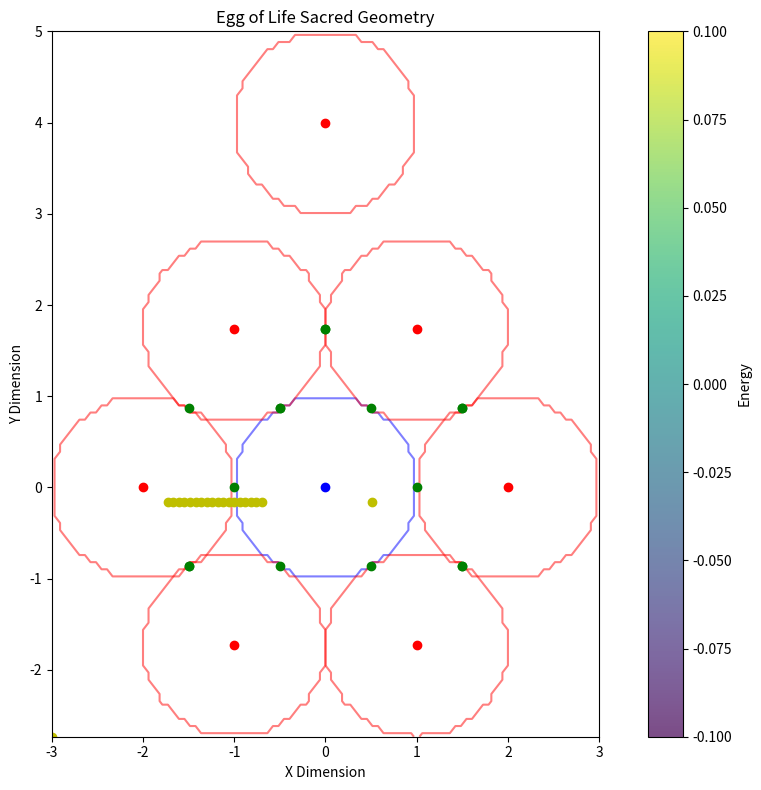
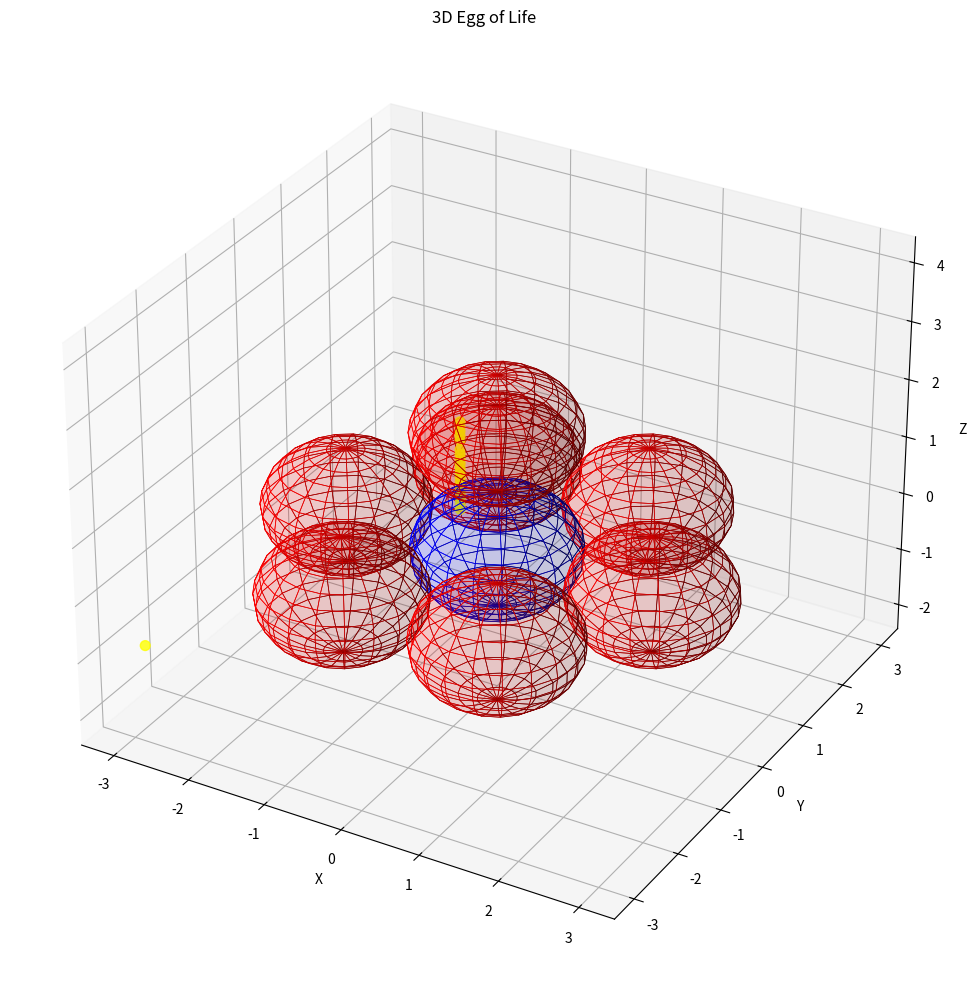

These figures' Python source, in order:
"""
Egg of Life Module

This module implements the egg of life sacred geometry pattern.
The egg of life consists of 8 spheres arranged in a specific pattern,
where seven spheres are arranged in a perfect hexagon around a central sphere,
all touching their neighbors.

Key functions:
- Generate precise egg of life geometry
- Calculate sacred ratios within the pattern
- Calculate energy distribution at intersection points
- Generate field embedding for the pattern
"""

import numpy as np
import matplotlib.pyplot as plt
from typing import Tuple, Dict, List, Any, Optional

def generate_egg_of_life_2d(center: Tuple[float, float], 
                          radius: float, 
                          resolution: int = 100) -> Dict[str, Any]:
    """
    Generate a 2D egg of life pattern.
    
    Args:
        center: The (x, y) center of the central circle
        radius: The radius of each circle
        resolution: The resolution of the generated grid
        
    Returns:
        Dictionary containing the pattern geometry and properties
    """
    # The Egg of Life consists of 8 circles:
    # 1 central circle
    # 7 circles arranged in a flower pattern around the central circle
    
    # Calculate positions of the circles
    # All circles are the same size and touch their neighbors
    # Distance between centers is 2 * radius
    circle_centers = [center]  # Start with central circle
    
    # Add surrounding circles
    for i in range(6):
        angle = i * np.pi / 3  # 60 degree spacing
        x = center[0] + 2 * radius * np.cos(angle)
        y = center[1] + 2 * radius * np.sin(angle)
        circle_centers.append((x, y))
    
    # Add final circle to make it 8 (this is a bit further out, centered)
    final_circle = (center[0], center[1] + 4 * radius) 
    circle_centers.append(final_circle)
    
    # Create a grid for the pattern
    x_min = min(c[0] for c in circle_centers) - radius
    x_max = max(c[0] for c in circle_centers) + radius
    y_min = min(c[1] for c in circle_centers) - radius
    y_max = max(c[1] for c in circle_centers) + radius
    
    x = np.linspace(x_min, x_max, resolution)
    y = np.linspace(y_min, y_max, resolution)
    X, Y = np.meshgrid(x, y)
    
    # Create individual circles
    circles = []
    for center_point in circle_centers:
        dist = np.sqrt((X - center_point[0])**2 + (Y - center_point[1])**2)
        circle = dist <= radius
        circles.append(circle)
    
    # Combine all circles into one pattern
    combined_pattern = np.zeros((resolution, resolution), dtype=bool)
    for circle in circles:
        combined_pattern = combined_pattern | circle
    
    # Calculate the intersection points between adjacent circles
    # These are the sacred points in the egg of life
    intersection_points = []
    for i in range(len(circle_centers)):
        for j in range(i + 1, len(circle_centers)):
            c1 = circle_centers[i]
            c2 = circle_centers[j]
            
            # Calculate distance between centers
            distance = np.sqrt((c1[0] - c2[0])**2 + (c1[1] - c2[1])**2)
            
            # If circles intersect (distance < 2*radius but > 0)
            if distance < 2 * radius + 1e-10 and distance > 1e-10:
                # Calculate midpoint between centers
                mid_x = (c1[0] + c2[0]) / 2
                mid_y = (c1[1] + c2[1]) / 2
                
                # Calculate direction vector from c1 to c2
                dx = c2[0] - c1[0]
                dy = c2[1] - c1[1]
                length = np.sqrt(dx**2 + dy**2)
                dx, dy = dx/length, dy/length
                
                # Calculate perpendicular vector
                px, py = -dy, dx
                
                # Calculate distance from midpoint to intersection
                d = np.sqrt(radius**2 - (distance/2)**2)
                
                # Calculate intersection points
                point1 = (mid_x + px * d, mid_y + py * d)
                point2 = (mid_x - px * d, mid_y - py * d)
                
                # Only add if they're not already in the list
                # (within a small tolerance)
                for point in [point1, point2]:
                    if not any(np.sqrt((p[0]-point[0])**2 + (p[1]-point[1])**2) < 1e-10 for p in intersection_points):
                        intersection_points.append(point)
    
    return {
        'pattern': combined_pattern,
        'circles': circles,
        'centers': circle_centers,
        'radius': radius,
        'grid_x': X,
        'grid_y': Y,
        'intersection_points': intersection_points
    }

def generate_egg_of_life_3d(center: Tuple[float, float, float], 
                          radius: float, 
                          resolution: int = 50) -> Dict[str, Any]:
    """
    Generate a 3D egg of life pattern.
    
    Args:
        center: The (x, y, z) center of the central sphere
        radius: The radius of each sphere
        resolution: The resolution of the generated grid
        
    Returns:
        Dictionary containing the pattern geometry and properties
    """
    # The 3D Egg of Life consists of 8 spheres arranged in a specific pattern
    
    # Calculate positions of the spheres
    # Central sphere
    sphere_centers = [center]
    
    # Six spheres around in a hexagonal pattern in the xy-plane
    for i in range(6):
        angle = i * np.pi / 3  # 60 degree spacing
        x = center[0] + 2 * radius * np.cos(angle)
        y = center[1] + 2 * radius * np.sin(angle)
        z = center[2]
        sphere_centers.append((x, y, z))
    
    # Final sphere above the structure
    final_sphere = (center[0], center[1], center[2] + 2 * radius)
    sphere_centers.append(final_sphere)
    
    # Create a grid for the 3D pattern
    x_min = min(c[0] for c in sphere_centers) - radius
    x_max = max(c[0] for c in sphere_centers) + radius
    y_min = min(c[1] for c in sphere_centers) - radius
    y_max = max(c[1] for c in sphere_centers) + radius
    z_min = min(c[2] for c in sphere_centers) - radius
    z_max = max(c[2] for c in sphere_centers) + radius
    
    x = np.linspace(x_min, x_max, resolution)
    y = np.linspace(y_min, y_max, resolution)
    z = np.linspace(z_min, z_max, resolution)
    X, Y, Z = np.meshgrid(x, y, z, indexing='ij')
    
    # Create individual spheres (as masks)
    spheres = []
    for sphere_center in sphere_centers:
        dist = np.sqrt((X - sphere_center[0])**2 + 
                       (Y - sphere_center[1])**2 + 
                       (Z - sphere_center[2])**2)
        sphere = dist <= radius
        spheres.append(sphere)
    
    # Combine all spheres into one pattern
    combined_pattern = np.zeros((resolution, resolution, resolution), dtype=bool)
    for sphere in spheres:
        combined_pattern = combined_pattern | sphere
    
    # Calculate the intersection circles between adjacent spheres
    intersection_circles = []
    for i in range(len(sphere_centers)):
        for j in range(i + 1, len(sphere_centers)):
            c1 = sphere_centers[i]
            c2 = sphere_centers[j]
            
            # Calculate distance between centers
            distance = np.sqrt(sum((c1[k] - c2[k])**2 for k in range(3)))
            
            # If spheres intersect (distance < 2*radius but > 0)
            if distance < 2 * radius + 1e-10 and distance > 1e-10:
                # Calculate midpoint between centers
                midpoint = [(c1[k] + c2[k]) / 2 for k in range(3)]
                
                # Calculate direction vector from c1 to c2
                direction = [c2[k] - c1[k] for k in range(3)]
                length = np.sqrt(sum(d**2 for d in direction))
                direction = [d/length for d in direction]
                
                # Calculate radius of intersection circle
                circle_radius = np.sqrt(radius**2 - (length/2)**2)
                
                intersection_circles.append({
                    'center': midpoint,
                    'radius': circle_radius,
                    'normal': direction
                })
    
    return {
        'pattern': combined_pattern,
        'spheres': spheres,
        'centers': sphere_centers,
        'radius': radius,
        'grid_x': X,
        'grid_y': Y,
        'grid_z': Z,
        'intersection_circles': intersection_circles
    }

def calculate_egg_sacred_ratios(egg_data: Dict[str, Any]) -> Dict[str, float]:
    """
    Calculate the sacred ratios and proportions in the egg of life.
    
    Args:
        egg_data: Dictionary containing egg of life geometry data
        
    Returns:
        Dictionary of calculated sacred ratios
    """
    radius = egg_data['radius']
    centers = egg_data['centers']
    
    # Calculate the distance between center and surrounding circles
    # (should be 2 * radius)
    central_distances = []
    for i in range(1, len(centers)):
        center_point = centers[i]
        center_distance = np.sqrt(sum((center_point[j] - centers[0][j])**2 
                                    for j in range(len(centers[0]))))
        central_distances.append(center_distance)
    
    avg_center_distance = np.mean(central_distances)
    distance_radius_ratio = avg_center_distance / radius
    
    # Calculate the overall width and height of the pattern
    width = max(c[0] for c in centers) - min(c[0] for c in centers) + 2 * radius
    height = max(c[1] for c in centers) - min(c[1] for c in centers) + 2 * radius
    depth = max(c[2] for c in centers) - min(c[2] for c in centers) + 2 * radius if len(centers[0]) == 3 else 0
    
    # Ratios related to the golden mean phi
    phi = (1 + np.sqrt(5)) / 2
    
    # In 2D, hexagonal arrangement of circles forms specific ratios
    hexagon_diameter = 4 * radius  # Distance across hexagon (point to point)
    hexagon_side = 2 * radius  # Side length of the hexagon formed by centers
    hexagon_ratio = hexagon_diameter / hexagon_side  # Approximates 2
    
    # Ratio of overall structure height to width
    if len(centers[0]) == 2:  # 2D
        aspect_ratio = height / width
        return {
            'distance_radius_ratio': distance_radius_ratio,
            'hexagon_ratio': hexagon_ratio,
            'aspect_ratio': aspect_ratio,
            'phi_approximation': hexagon_diameter / (hexagon_side * phi),
            'width': width,
            'height': height
        }
    else:  # 3D
        aspect_ratio_xy = height / width
        aspect_ratio_z = depth / width
        return {
            'distance_radius_ratio': distance_radius_ratio,
            'hexagon_ratio': hexagon_ratio,
            'aspect_ratio_xy': aspect_ratio_xy,
            'aspect_ratio_z': aspect_ratio_z,
            'phi_approximation': hexagon_diameter / (hexagon_side * phi),
            'width': width,
            'height': height,
            'depth': depth
        }

def calculate_egg_energy_distribution(egg_data: Dict[str, Any], 
                                     base_frequency: float = 432.0) -> Dict[str, Any]:
    """
    Calculate the energy distribution within the egg of life.
    
    Args:
        egg_data: Dictionary containing egg of life geometry data
        base_frequency: The base frequency for energy calculations
        
    Returns:
        Dictionary containing energy distribution data
    """
    radius = egg_data['radius']
    centers = egg_data['centers']
    
    if 'grid_z' in egg_data:  # 3D case
        X = egg_data['grid_x']
        Y = egg_data['grid_y']
        Z = egg_data['grid_z']
        
        # Calculate distance from each point to each sphere center
        energy = np.zeros_like(X, dtype=float)
        
        for center_point in centers:
            dist = np.sqrt((X - center_point[0])**2 + 
                          (Y - center_point[1])**2 + 
                          (Z - center_point[2])**2)
            
            # Energy is highest at the sphere boundaries
            # Using a Gaussian shell around each sphere
            shell_energy = np.exp(-((dist - radius) / (radius * 0.05))**2)
            energy += shell_energy
        
        # Enhancement at intersection circles
        for circle in egg_data['intersection_circles']:
            circle_center = circle['center']
            circle_radius = circle['radius']
            circle_normal = circle['normal']
            
            # Calculate vectors from circle center to each grid point
            vectors = np.stack([(X - circle_center[0]), 
                               (Y - circle_center[1]), 
                               (Z - circle_center[2])], axis=-1)
            
            # Calculate component along normal (distance from the circle's plane)
            normal_vec = np.array(circle_normal)
            normal_dist = np.abs(np.sum(vectors * normal_vec, axis=-1))
            
            # Calculate distance in circle plane
            plane_dist = np.sqrt(np.sum(vectors**2, axis=-1) - normal_dist**2)
            
            # Energy is highest near the circle itself
            circle_energy = np.exp(-((plane_dist - circle_radius) / (radius * 0.05))**2) * \
                           np.exp(-(normal_dist / (radius * 0.05))**2)
            
            energy += circle_energy * 2.0  # Double weight for intersections
    
    else:  # 2D case
        X = egg_data['grid_x']
        Y = egg_data['grid_y']
        
        # Calculate distance from each point to each circle center
        energy = np.zeros_like(X, dtype=float)
        
        for center_point in centers:
            dist = np.sqrt((X - center_point[0])**2 + (Y - center_point[1])**2)
            
            # Energy is highest at the circle boundaries
            # Create a thin shell of energy at the boundary of each circle
            shell_energy = np.exp(-((dist - radius) / (radius * 0.05))**2)
            energy += shell_energy
        
        # Enhancement at intersection points
        intersection_points = egg_data['intersection_points']
        for point in intersection_points:
            point_energy = np.exp(-((X - point[0])**2 + (Y - point[1])**2) / (radius * 0.05)**2)
            energy += point_energy * 2.0  # Double weight for intersections
    
    # Normalize energy to [0, 1]
    if np.max(energy) > 0:
        energy = energy / np.max(energy)
    
    # Find points of maximum energy
    # These are sacred points in the egg of life
    if 'grid_z' in egg_data:  # 3D case
        # Flatten arrays for easier processing
        flat_energy = energy.flatten()
        flat_x = X.flatten()
        flat_y = Y.flatten()
        flat_z = Z.flatten()
        
        # Find indices of top energy points
        top_indices = np.argsort(flat_energy)[-20:]  # Get 20 highest points
        
        # Get coordinates of these points
        max_energy_points = [(flat_x[i], flat_y[i], flat_z[i]) for i in top_indices]
        max_energy_values = [flat_energy[i] for i in top_indices]
    else:  # 2D case
        # Flatten arrays for easier processing
        flat_energy = energy.flatten()
        flat_x = X.flatten()
        flat_y = Y.flatten()
        
        # Find indices of top energy points
        top_indices = np.argsort(flat_energy)[-20:]  # Get 20 highest points
        
        # Get coordinates of these points
        max_energy_points = [(flat_x[i], flat_y[i]) for i in top_indices]
        max_energy_values = [flat_energy[i] for i in top_indices]
    
    return {
        'energy': energy,
        'max_energy_points': max_energy_points,
        'max_energy_values': max_energy_values,
        'base_frequency': base_frequency
    }

def embed_egg_in_field(field_array: np.ndarray, 
                      center: Tuple[float, float, float],
                      radius: float,
                      strength: float = 1.0) -> np.ndarray:
    """
    Embed an egg of life pattern into a 3D field array.
    
    Args:
        field_array: 3D numpy array representing the field
        center: Center coordinates (x, y, z)
        radius: Radius of each sphere in the pattern
        strength: Strength of the pattern (0.0 to 1.0)
        
    Returns:
        Modified field array with embedded pattern
    """
    field_shape = field_array.shape
    
    # Create coordinate grids
    x, y, z = np.meshgrid(
        np.arange(field_shape[0]),
        np.arange(field_shape[1]),
        np.arange(field_shape[2]),
        indexing='ij'
    )
    
    # Generate 3D egg of life data (just to get the centers)
    egg_data = generate_egg_of_life_3d(center, radius, resolution=20)
    centers = egg_data['centers']
    
    # Initialize energy field
    energy = np.zeros(field_shape)
    
    # Calculate energy from each sphere
    for sphere_center in centers:
        dist = np.sqrt((x - sphere_center[0])**2 + 
                      (y - sphere_center[1])**2 + 
                      (z - sphere_center[2])**2)
        
        # Energy is highest at the sphere boundaries
        shell_energy = np.exp(-((dist - radius) / (radius * 0.1))**2)
        energy += shell_energy
    
    # Enhancement at intersection circles
    # Calculate the intersection circles between adjacent spheres
    for i in range(len(centers)):
        for j in range(i + 1, len(centers)):
            c1 = centers[i]
            c2 = centers[j]
            
            # Calculate distance between centers
            distance = np.sqrt(sum((c1[k] - c2[k])**2 for k in range(3)))
            
            # If spheres intersect (distance < 2*radius but > 0)
            if distance < 2 * radius + 1e-10 and distance > 1e-10:
                # Calculate midpoint between centers
                midpoint = [(c1[k] + c2[k]) / 2 for k in range(3)]
                
                # Calculate direction vector from c1 to c2
                direction = [c2[k] - c1[k] for k in range(3)]
                length = np.sqrt(sum(d**2 for d in direction))
                direction = [d/length for d in direction]
                
                # Calculate radius of intersection circle
                circle_radius = np.sqrt(radius**2 - (distance/2)**2)
                
                # Calculate vectors from circle center to each grid point
                vectors = np.stack([(x - midpoint[0]), 
                                   (y - midpoint[1]), 
                                   (z - midpoint[2])], axis=-1)
                
                # Calculate component along normal (distance from the circle's plane)
                normal_vec = np.array(direction)
                normal_dist = np.abs(np.sum(vectors * normal_vec, axis=-1))
                
                # Calculate distance in circle plane
                plane_dist = np.sqrt(np.sum(vectors**2, axis=-1) - normal_dist**2)
                
                # Energy is highest near the circle itself
                circle_energy = np.exp(-((plane_dist - circle_radius) / (radius * 0.05))**2) * \
                               np.exp(-(normal_dist / (radius * 0.05))**2)
                
                energy += circle_energy * 2.0  # Double weight for intersections
    
    # Normalize energy to [0, 1]
    if np.max(energy) > 0:
        energy = energy / np.max(energy)
    
    # Apply pattern to field with given strength
    modified_field = field_array * (1.0 + energy * strength)
    
    # Normalize field after modification
    if np.max(np.abs(modified_field)) > 0:
        modified_field = modified_field / np.max(np.abs(modified_field))
    
    return modified_field

def visualize_egg_of_life_2d(egg_data: Dict[str, Any], 
                           show_energy: bool = False,
                           show_sacred_points: bool = False) -> plt.Figure:
    """
    Create a visualization of the 2D egg of life pattern.
    
    Args:
        egg_data: Dictionary containing egg of life geometry data
        show_energy: Whether to overlay energy distribution
        show_sacred_points: Whether to mark sacred points
        
    Returns:
        matplotlib Figure object
    """
    fig, ax = plt.subplots(figsize=(10, 8))
    
    # Extract data
    X = egg_data['grid_x']
    Y = egg_data['grid_y']
    circles = egg_data['circles']
    centers = egg_data['centers']
    radius = egg_data['radius']
    
    # Plot each circle as a contour
    for i, circle in enumerate(circles):
        color = 'blue' if i == 0 else 'red'
        ax.contour(X, Y, circle.astype(int), levels=[0.5], colors=[color], alpha=0.5)
    
    # Plot the combined pattern
    if show_energy and 'energy' in egg_data:
        # Show energy distribution as a heatmap
        im = ax.imshow(egg_data['energy'], extent=[X.min(), X.max(), Y.min(), Y.max()], 
                      origin='lower', cmap='viridis', alpha=0.7)
        fig.colorbar(im, ax=ax, label='Energy')
    else:
        # Just show the pattern region
        ax.contourf(X, Y, egg_data['pattern'].astype(int), levels=[0.5, 1.5], 
                   colors=['purple'], alpha=0.3)
    
    # Mark centers of circles
    for i, center_point in enumerate(centers):
        color = 'blue' if i == 0 else 'red'
        ax.plot(center_point[0], center_point[1], 'o', color=color, markersize=6)
    
    # Mark intersection points
    if 'intersection_points' in egg_data:
        for point in egg_data['intersection_points']:
            ax.plot(point[0], point[1], 'go', markersize=6)
    
    # Mark sacred points (high energy points)
    if show_sacred_points and 'max_energy_points' in egg_data:
        for point in egg_data['max_energy_points']:
            if len(point) == 2:  # 2D points
                ax.plot(point[0], point[1], 'yo', markersize=6)
    
    # Add title and labels
    ax.set_title('Egg of Life Sacred Geometry')
    ax.set_xlabel('X Dimension')
    ax.set_ylabel('Y Dimension')
    
    # Ensure equal aspect ratio
    ax.set_aspect('equal')
    
    return fig

def visualize_egg_of_life_3d(egg_data: Dict[str, Any], 
                            show_energy: bool = False) -> plt.Figure:
    """
    Create a 3D visualization of the egg of life pattern.
    
    Args:
        egg_data: Dictionary containing egg of life geometry data
        show_energy: Whether to show energy distribution
        
    Returns:
        matplotlib Figure object
    """
    fig = plt.figure(figsize=(12, 10))
    ax = fig.add_subplot(111, projection='3d')
    
    # Extract centers and radii
    centers = egg_data['centers']
    radius = egg_data['radius']
    
    # Plot spheres as wireframes
    for i, center_point in enumerate(centers):
        # Create a wireframe sphere
        u = np.linspace(0, 2 * np.pi, 20)
        v = np.linspace(0, np.pi, 15)
        
        x = center_point[0] + radius * np.outer(np.cos(u), np.sin(v))
        y = center_point[1] + radius * np.outer(np.sin(u), np.sin(v))
        z = center_point[2] + radius * np.outer(np.ones(np.size(u)), np.cos(v))
        
        # Use different colors for different spheres
        color = 'blue' if i == 0 else 'red'
        ax.plot_surface(x, y, z, color=color, alpha=0.1, linewidth=0.5, edgecolors=color)
    
    # Plot intersection circles
    if 'intersection_circles' in egg_data:
        for circle in egg_data['intersection_circles']:
            circle_center = circle['center']
            circle_radius = circle['radius']
            circle_normal = circle['normal']
            
            # Create a basis for the circle plane
            # First basis vector is the normal
            e1 = np.array(circle_normal)
            
            # Create a second basis vector perpendicular to the normal
            if np.abs(e1[0]) > np.abs(e1[1]):
                e2 = np.array([-e1[2], 0, e1[0]])
            else:
                e2 = np.array([0, -e1[2], e1[1]])
            e2 = e2 / np.linalg.norm(e2)
            
            # Third basis vector from cross product
            e3 = np.cross(e1, e2)
            
            # Create circle points
            theta = np.linspace(0, 2 * np.pi, 50)
            circle_x = circle_center[0] + circle_radius * (np.cos(theta) * e2[0] + np.sin(theta) * e3[0])
            circle_y = circle_center[1] + circle_radius * (np.cos(theta) * e2[1] + np.sin(theta) * e3[1])
            circle_z = circle_center[2] + circle_radius * (np.cos(theta) * e2[2] + np.sin(theta) * e3[2])
            
            ax.plot(circle_x, circle_y, circle_z, 'g-', linewidth=2)
    
    # Plot energy distribution if requested
    if show_energy and 'energy' in egg_data:
        # We can't easily show a 3D energy field in a 3D plot
        # Instead, show high energy points
        if 'max_energy_points' in egg_data:
            energy_points = egg_data['max_energy_points']
            x = [p[0] for p in energy_points]
            y = [p[1] for p in energy_points]
            z = [p[2] for p in energy_points]
            ax.scatter(x, y, z, color='yellow', s=50, alpha=0.8)
    
    # Set labels and title
    ax.set_xlabel('X')
    ax.set_ylabel('Y')
    ax.set_zlabel('Z')
    ax.set_title('3D Egg of Life')
    
    # Set equal aspect ratio
    limits = np.array([
        ax.get_xlim3d(),
        ax.get_ylim3d(),
        ax.get_zlim3d(),
    ])
    center = np.mean(limits, axis=1)
    radius = 0.5 * np.max(np.abs(limits[:, 1] - limits[:, 0]))
    
    ax.set_xlim3d([center[0] - radius, center[0] + radius])
    ax.set_ylim3d([center[1] - radius, center[1] + radius])
    ax.set_zlim3d([center[2] - radius, center[2] + radius])
    
    return fig

def get_base_glyph_elements(center: Tuple[float, float], radius: float) -> Dict[str, Any]:
    """
    Returns the geometric elements (circles) for a simple line art
    representation of the Egg of Life.
    """
    egg_data = generate_egg_of_life_2d(center, radius, resolution=10) # Low res for data
    
    circles_data = []
    for center_pos_egg in egg_data['centers']: # Renamed
        circles_data.append({'center': tuple(center_pos_egg), 'radius': egg_data['radius']})

    all_x_egg = [c[0] for c in egg_data['centers']]; all_y_egg = [c[1] for c in egg_data['centers']] # Renamed
    padding_egg = egg_data['radius'] * 0.2 # Renamed

    return {
        'circles': circles_data,
        'projection_type': '2d',
        'bounding_box': {
            'xmin': float(min(all_x_egg) - egg_data['radius'] - padding_egg), 
            'xmax': float(max(all_x_egg) + egg_data['radius'] + padding_egg),
            'ymin': float(min(all_y_egg) - egg_data['radius'] - padding_egg), 
            'ymax': float(max(all_y_egg) + egg_data['radius'] + padding_egg),
        }
    }

# Example usage
if __name__ == "__main__":
    # Create a 2D egg of life
    center_2d = (0, 0)
    radius_2d = 1.0
    
    egg_2d = generate_egg_of_life_2d(center_2d, radius_2d)
    
    # Calculate energy distribution
    energy_data_2d = calculate_egg_energy_distribution(egg_2d)
    egg_2d.update(energy_data_2d)
    
    # Calculate sacred ratios
    ratios_2d = calculate_egg_sacred_ratios(egg_2d)
    print("2D Sacred Ratios:")
    for key, value in ratios_2d.items():
        print(f"{key}: {value}")
    
    # Visualize 2D
    fig_2d = visualize_egg_of_life_2d(egg_2d, show_energy=True, show_sacred_points=True)
    plt.figure(fig_2d.number)
    plt.tight_layout()
    plt.show()
    
    # Create a 3D egg of life
    center_3d = (0, 0, 0)
    radius_3d = 1.0
    
    egg_3d = generate_egg_of_life_3d(center_3d, radius_3d)
    
    # Calculate energy distribution
    energy_data_3d = calculate_egg_energy_distribution(egg_3d)
    egg_3d.update(energy_data_3d)
    
    # Calculate sacred ratios
    ratios_3d = calculate_egg_sacred_ratios(egg_3d)
    print("\n3D Sacred Ratios:")
    for key, value in ratios_3d.items():
        print(f"{key}: {value}")
    
    # Visualize 3D
    fig_3d = visualize_egg_of_life_3d(egg_3d, show_energy=True)
    plt.figure(fig_3d.number)
    plt.tight_layout()
    plt.show()